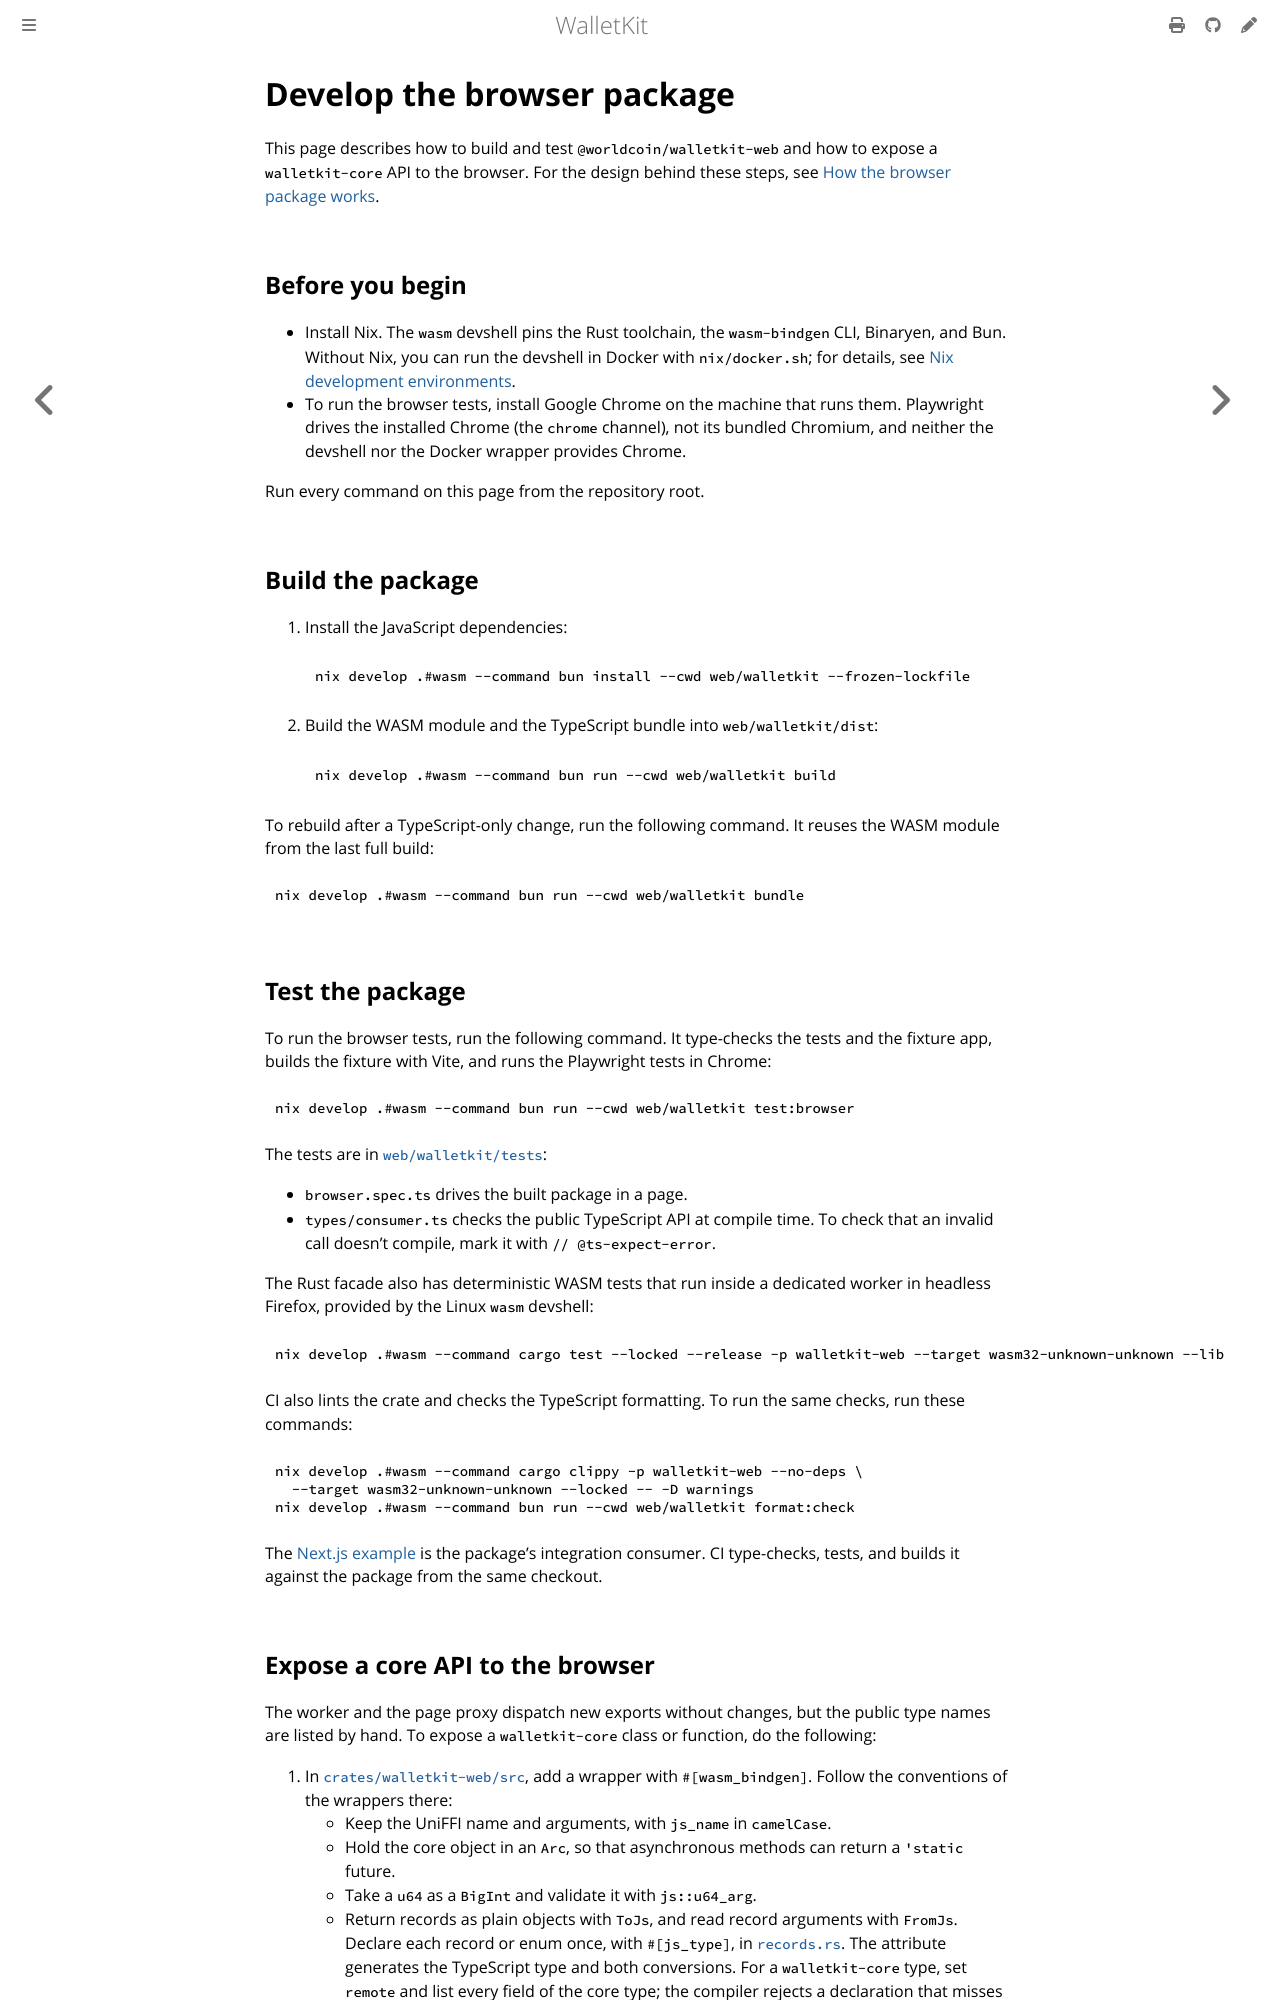

repository: worldcoin/walletkit · page: web/development.html · generator: mdbook

# Develop the browser package

This page describes how to build and test `@worldcoin/walletkit-web` and how to
expose a `walletkit-core` API to the browser. For the design behind these steps,
see [How the browser package works](architecture.md).

## Before you begin

- Install Nix. The `wasm` devshell pins the Rust toolchain, the `wasm-bindgen`
  CLI, Binaryen, and Bun. Without Nix, you can run the devshell in Docker with
  `nix/docker.sh`; for details, see [Nix development environments](https://github.com/worldcoin/walletkit/blob/main/nix/README.md).
- To run the browser tests, install Google Chrome on the machine that runs them.
  Playwright drives the installed Chrome (the `chrome` channel), not its bundled
  Chromium, and neither the devshell nor the Docker wrapper provides Chrome.

Run every command on this page from the repository root.

## Build the package

1. Install the JavaScript dependencies:

   ```sh
   nix develop .#wasm --command bun install --cwd web/walletkit --frozen-lockfile
   ```

1. Build the WASM module and the TypeScript bundle into `web/walletkit/dist`:

   ```sh
   nix develop .#wasm --command bun run --cwd web/walletkit build
   ```

To rebuild after a TypeScript-only change, run the following command. It reuses
the WASM module from the last full build:

```sh
nix develop .#wasm --command bun run --cwd web/walletkit bundle
```

## Test the package

To run the browser tests, run the following command. It type-checks the tests and
the fixture app, builds the fixture with Vite, and runs the Playwright tests in
Chrome:

```sh
nix develop .#wasm --command bun run --cwd web/walletkit test:browser
```

The tests are in [`web/walletkit/tests`](https://github.com/worldcoin/walletkit/tree/main/web/walletkit/tests):

- `browser.spec.ts` drives the built package in a page.
- `types/consumer.ts` checks the public TypeScript API at compile time. To check
  that an invalid call doesn't compile, mark it with `// @ts-expect-error`.

The Rust facade also has deterministic WASM tests that run inside a dedicated
worker in headless Firefox, provided by the Linux `wasm` devshell:

```sh
nix develop .#wasm --command cargo test --locked --release -p walletkit-web --target wasm32-unknown-unknown --lib
```

CI also lints the crate and checks the TypeScript formatting. To run the same
checks, run these commands:

```sh
nix develop .#wasm --command cargo clippy -p walletkit-web --no-deps \
  --target wasm32-unknown-unknown --locked -- -D warnings
nix develop .#wasm --command bun run --cwd web/walletkit format:check
```

The [Next.js example](https://github.com/worldcoin/walletkit/tree/main/examples/web) is the package's integration consumer.
CI type-checks, tests, and builds it against the package from the same checkout.
